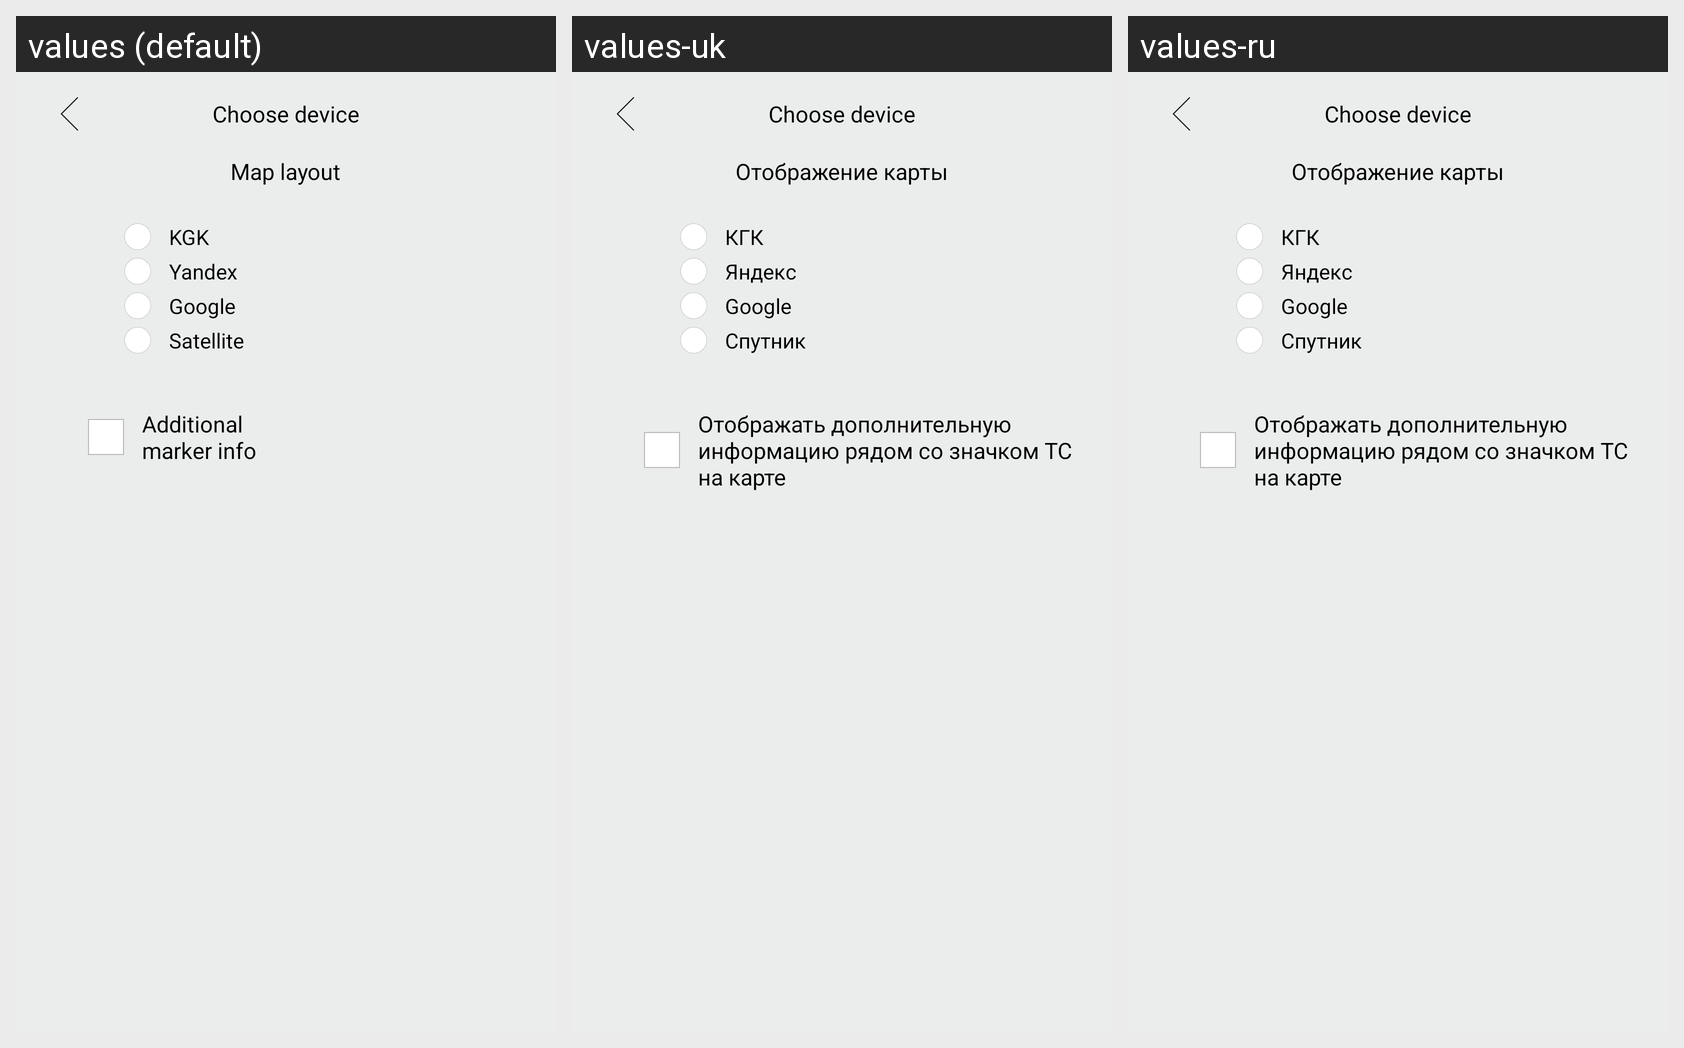

The Android screen above is rendered under several locales of the same app. Produce the string resources it draws, with the default and per-locale values.
Android screen res/layout/monitoring_activity_settings.xml rendered under 3 locales, left to right: values (default), values-uk, values-ru. Device: Nexus 5 (rendered at 1080×1920; each locale shown at half size, 540×960, under a caption strip naming it); theme AppTheme.
Strings drawn on this screen, with the default value and each locale's value (text and hints the layout hard-codes, and strings that could not be matched under every locale, appear in the picture but are not listed):

monitoring_settings_screen_map_layout
  values: Map layout
  values-uk: Отображение карты
  values-ru: Отображение карты

monitoring_settings_screen_kgk
  values: KGK
  values-uk: КГК
  values-ru: КГК

monitoring_settings_screen_yandex
  values: Yandex
  values-uk: Яндекс
  values-ru: Яндекс

monitoring_settings_screen_google
  values: Google
  values-uk: Google
  values-ru: Google

monitoring_settings_screen_satellite
  values: Satellite
  values-uk: Спутник
  values-ru: Спутник

monitoring_settings_screen_additional_marker_info
  values: Additional
      marker info
  values-uk: Отображать дополнительную информацию рядом со значком ТС на карте
  values-ru: Отображать дополнительную информацию рядом со значком ТС на карте
